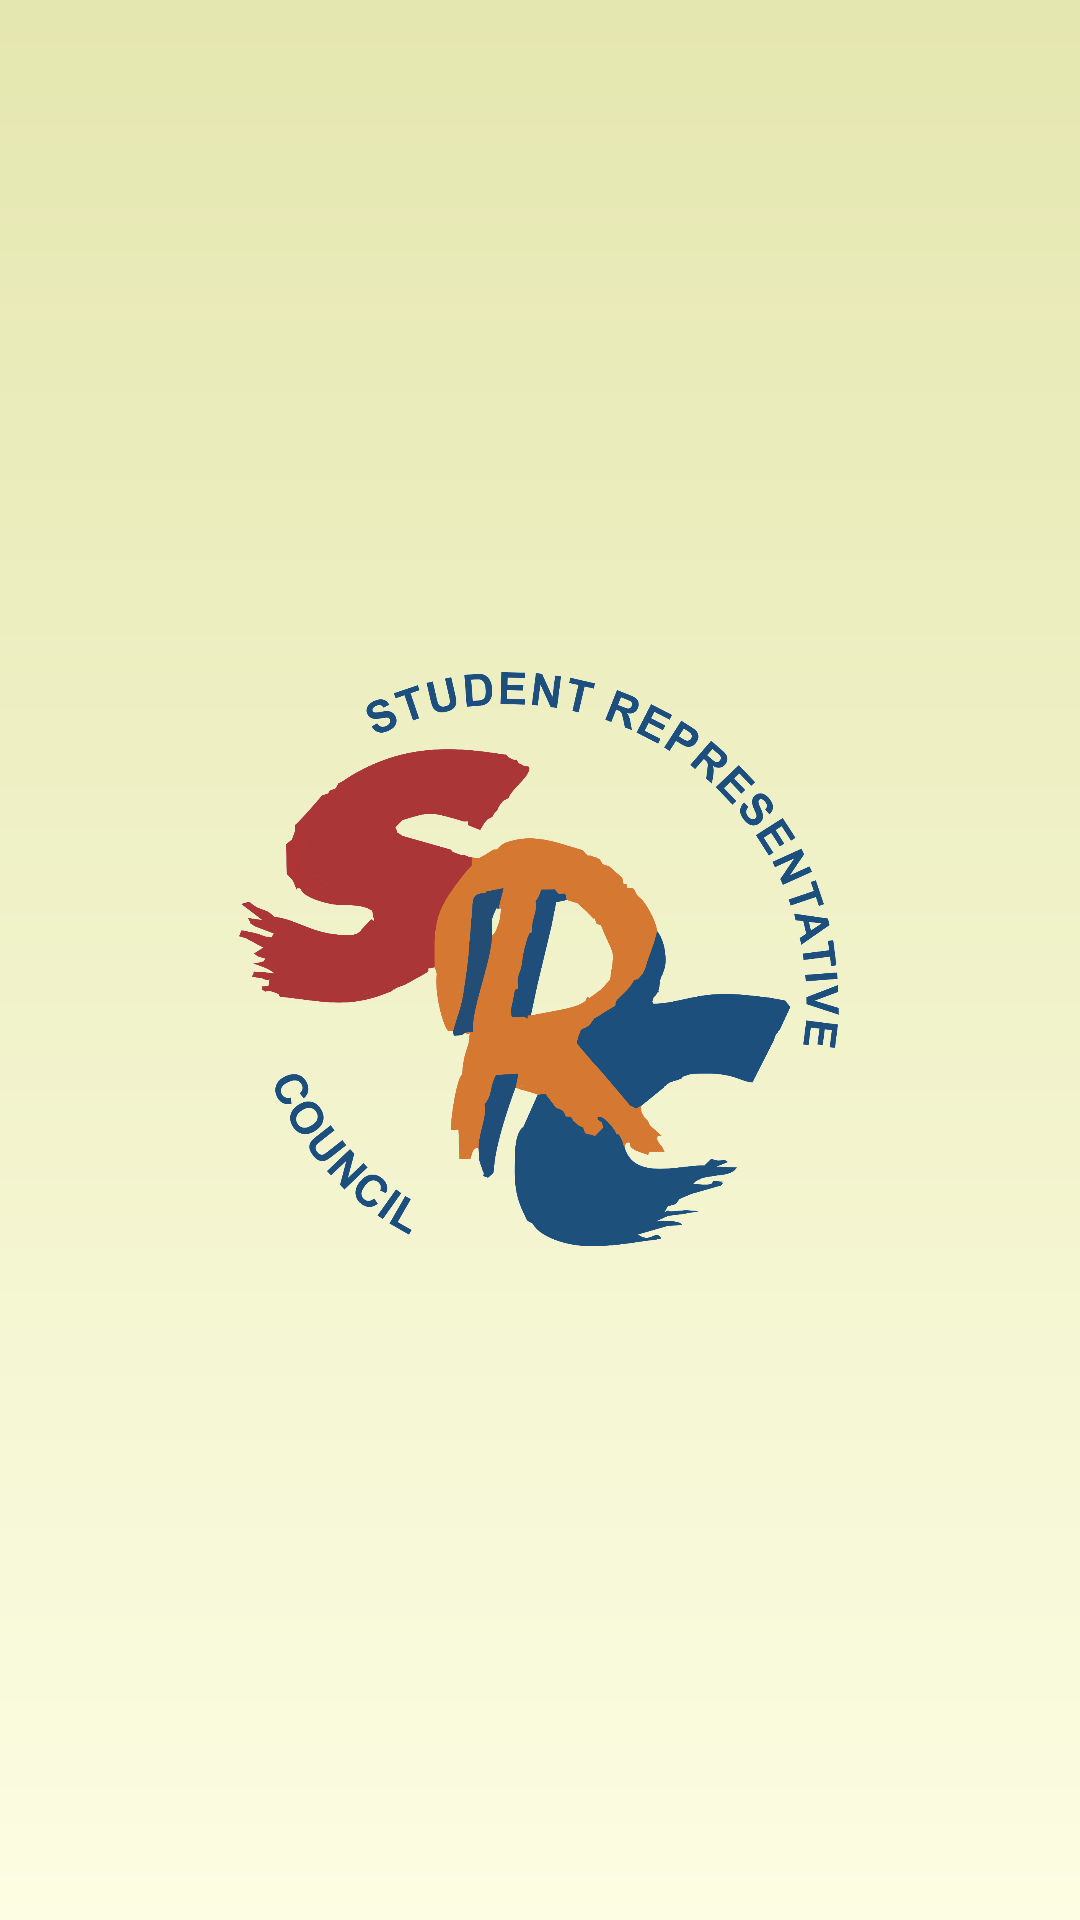

Write the Android layout XML for this screen, with the resource values it uses.
<!-- AndroidManifest.xml: application theme AppTheme -->
<!-- res/layout/activity_log_in_splash.xml -->
<?xml version="1.0" encoding="utf-8"?>
<android.support.constraint.ConstraintLayout
    xmlns:android="http://schemas.android.com/apk/res/android"
    xmlns:app="http://schemas.android.com/apk/res-auto"
    xmlns:tools="http://schemas.android.com/tools"
    android:id="@+id/cc1"
    android:layout_width="match_parent"
    android:layout_height="match_parent"
    tools:context=".activities.LogInActivity"
    android:background="@drawable/background">

    <android.support.v7.widget.AppCompatImageView
        android:id="@+id/appCompatImageView"
        android:layout_width="200dp"
        android:layout_height="200dp"
        android:layout_marginStart="8dp"
        android:layout_marginTop="8dp"
        android:layout_marginEnd="8dp"
        android:layout_marginBottom="8dp"
        android:src="@drawable/full_logo"
        app:layout_constraintBottom_toBottomOf="parent"
        app:layout_constraintEnd_toEndOf="parent"
        app:layout_constraintHorizontal_bias="0.497"
        app:layout_constraintStart_toStartOf="parent"
        app:layout_constraintTop_toTopOf="parent"
        app:layout_constraintVertical_bias="0.499" />

    <android.support.v7.widget.AppCompatTextView
        android:id="@+id/login_d"
        android:layout_width="0dp"
        android:layout_height="0dp"
        android:layout_gravity="center_horizontal"
        android:layout_margin="15dp"
        android:layout_marginTop="8dp"
        android:text="@string/log_in_helper"
        android:textColor="@android:color/black"
        android:textSize="25sp"
        android:textStyle="bold"
        app:layout_constraintEnd_toEndOf="@+id/appCompatImageView"
        app:layout_constraintStart_toStartOf="@+id/appCompatImageView"
        app:layout_constraintTop_toBottomOf="@+id/appCompatImageView" />

    <android.support.v7.widget.AppCompatImageView
        android:id="@+id/appCompatImageView2"
        android:layout_width="0dp"
        android:layout_height="0dp"
        android:layout_gravity="center_horizontal"
        android:layout_marginStart="20dp"
        android:layout_marginTop="28dp"
        android:scaleType="centerInside"
        android:src="@drawable/user_icon"
        app:layout_constraintStart_toStartOf="@+id/appCompatImageView"
        app:layout_constraintTop_toBottomOf="@+id/login_d" />

    <android.support.v7.widget.AppCompatTextView
        android:id="@+id/student_dis"
        android:layout_width="0dp"
        android:layout_height="0dp"
        android:layout_gravity="center_horizontal"
        android:layout_margin="3dp"
        android:layout_marginTop="64dp"
        android:layout_marginBottom="8dp"
        android:text="@string/student"
        android:textColor="@android:color/black"
        app:layout_constraintBottom_toBottomOf="parent"
        app:layout_constraintStart_toStartOf="@+id/appCompatImageView"
        app:layout_constraintTop_toBottomOf="@+id/appCompatImageView2"
        app:layout_constraintVertical_bias="0.0" />

    <android.support.v7.widget.AppCompatImageView
        android:id="@+id/member_icon_holder"
        android:layout_width="0dp"
        android:layout_height="0dp"
        android:layout_gravity="center_horizontal"
        android:layout_marginTop="28dp"
        android:layout_marginEnd="16dp"
        android:scaleType="centerInside"
        android:src="@drawable/user_icon"
        app:layout_constraintEnd_toEndOf="@+id/appCompatImageView"
        app:layout_constraintTop_toBottomOf="@+id/login_d" />

    <android.support.v7.widget.AppCompatTextView
        android:id="@+id/member_desc_holder"
        android:layout_width="0dp"
        android:layout_height="0dp"
        android:layout_gravity="center_horizontal"
        android:layout_margin="3dp"
        android:layout_marginTop="40dp"
        android:layout_marginBottom="8dp"
        android:text="@string/src_member"
        android:textColor="@android:color/black"
        app:layout_constraintBottom_toBottomOf="parent"
        app:layout_constraintEnd_toEndOf="@+id/appCompatImageView"
        app:layout_constraintTop_toBottomOf="@+id/member_icon_holder"
        app:layout_constraintVertical_bias="0.0" />

    <android.support.v7.widget.AppCompatTextView
        android:id="@+id/reg"
        android:layout_width="0dp"
        android:layout_height="0dp"
        android:layout_marginStart="8dp"
        android:layout_marginEnd="8dp"
        android:layout_marginBottom="8dp"
        android:text="@string/reg_guide"
        android:textColor="@android:color/black"
        android:textSize="20sp"
        android:textStyle="bold"
        app:layout_constraintBottom_toBottomOf="parent"
        app:layout_constraintEnd_toEndOf="parent"
        app:layout_constraintStart_toStartOf="parent" />
</android.support.constraint.ConstraintLayout>
<!-- resources referenced by this layout -->
<resources>
  <!-- drawable background (drawable) -->
  <?xml version="1.0" encoding="utf-8"?>
  <shape xmlns:android="http://schemas.android.com/apk/res/android"
      android:shape="rectangle">
  
      <gradient
          android:startColor="@color/colorPrimaryDark"
          android:endColor="@color/colorPrimary"
          android:angle="-90"/>
  
  </shape>
  <!-- drawable full_logo: png bitmap (drawable, 86603 bytes) -->
  <!-- drawable user_icon: png bitmap (drawable, 67579 bytes) -->
  <string name="log_in_helper">Log in as:</string>
  <string name="src_member">SRC Member</string>
  <string name="student">Student</string>
  <style name="AppTheme" parent="Theme.AppCompat.Light.DarkActionBar">
          
          <item name="colorPrimary">@color/colorPrimary</item>
          <item name="colorPrimaryDark">@color/colorPrimaryDark</item>
          <item name="colorAccent">@color/colorAccent</item>
      </style>
  <color name="colorPrimaryDark">#E5E7B0</color>
  <color name="colorPrimary">#FCFDE2</color>
  <color name="colorAccent">#000000</color>
</resources>
